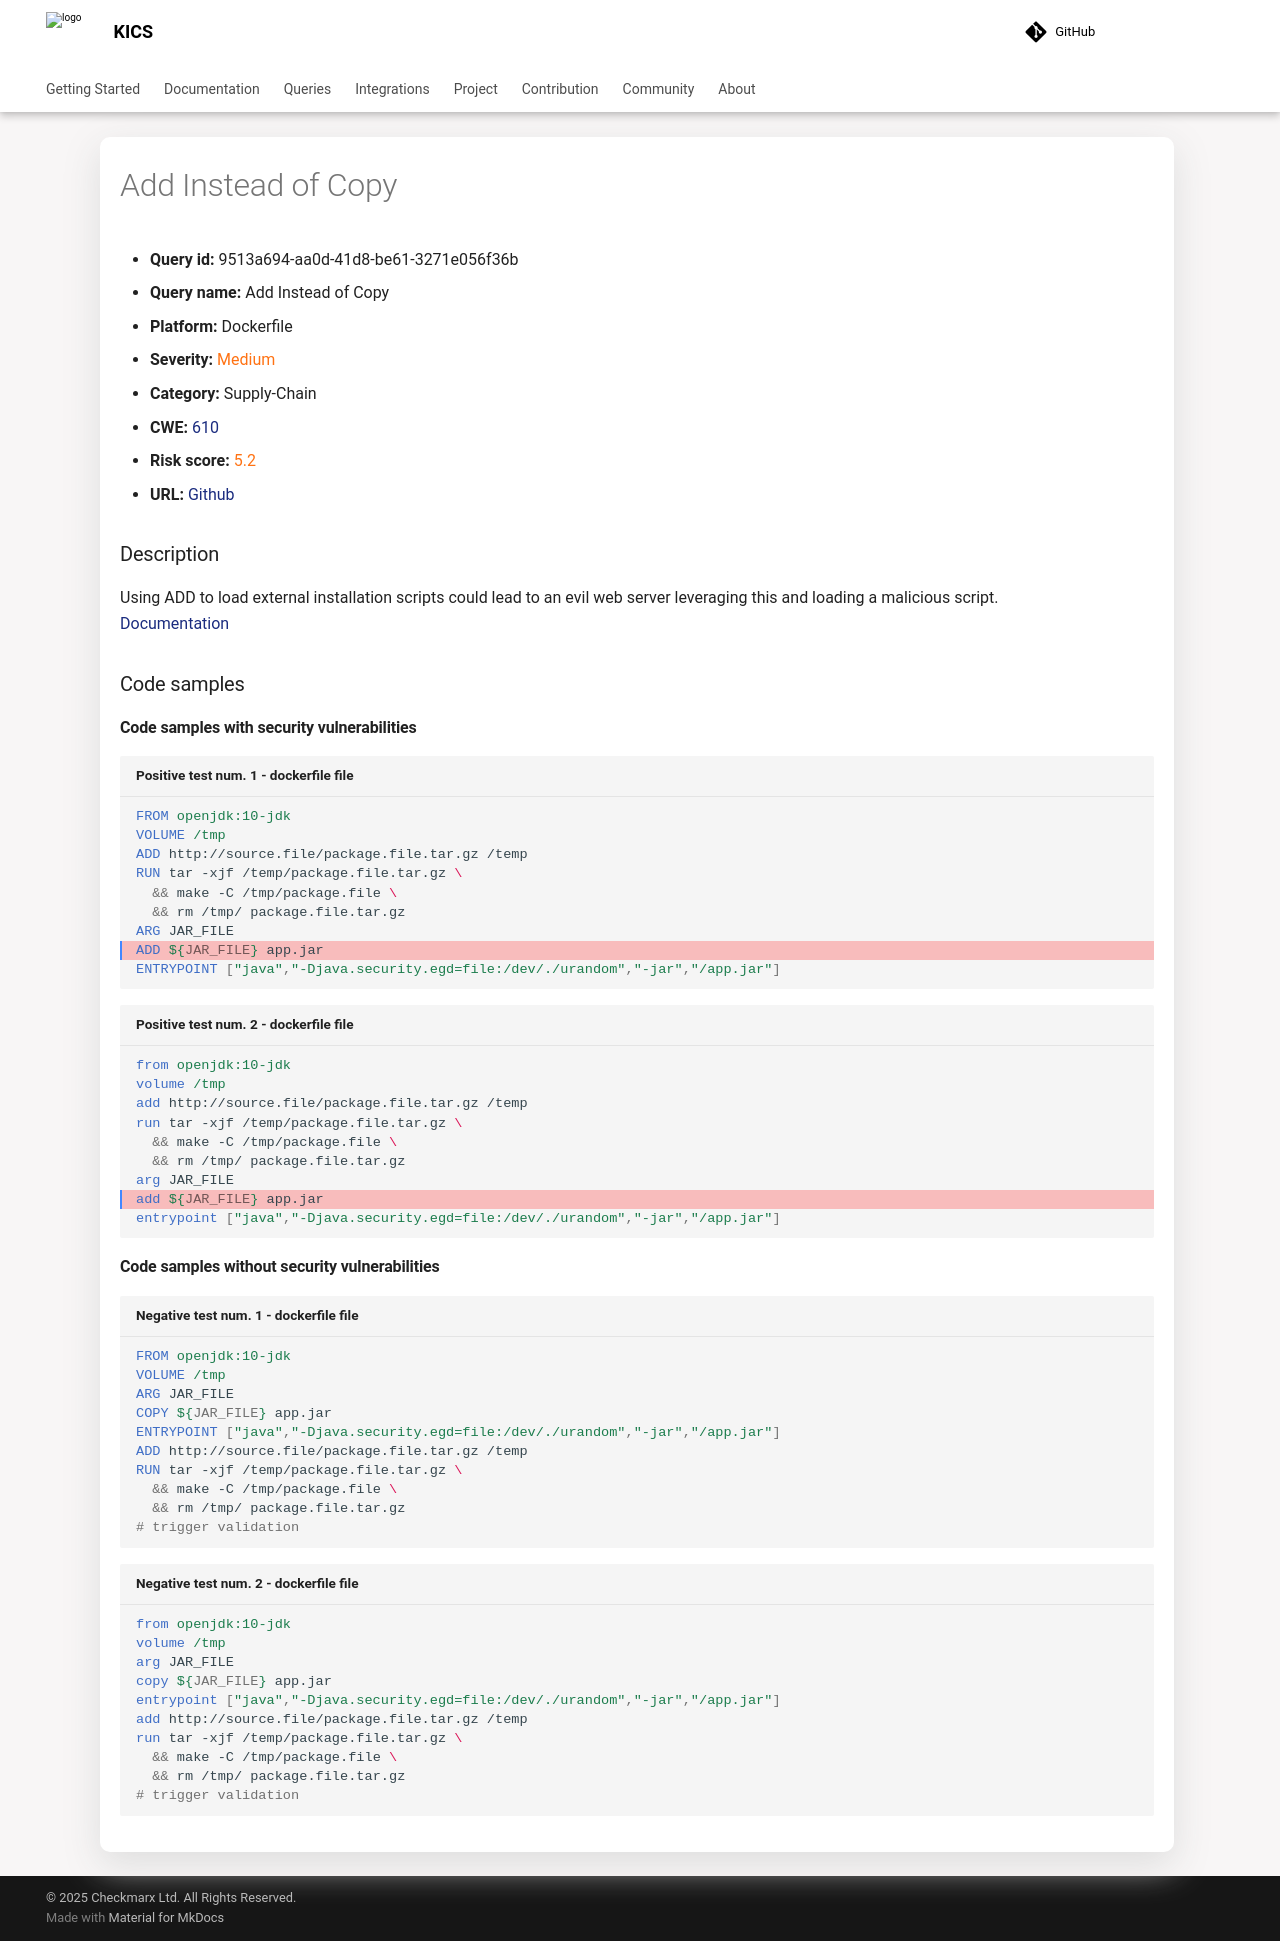

repository: Checkmarx/kics · page: 2.2.1/queries/dockerfile-queries/9513a694-aa0d-41d8-be61-3271e056f36b/index.html · generator: mkdocs

---
title: Add Instead of Copy
hide:
  toc: true
  navigation: true
---

<style>
  .highlight .hll {
    background-color: #ff171742;
  }
  .md-content {
    max-width: 1100px;
    margin: 0 auto;
  }
</style>

-   **Query id:** 9513a694-aa0d-41d8-be61-3271e056f36b
-   **Query name:** Add Instead of Copy
-   **Platform:** Dockerfile
-   **Severity:** <span style="color:#ff7213">Medium</span>
-   **Category:** Supply-Chain
-   **CWE:** <a href="https://cwe.mitre.org/data/definitions/610.html" onclick="newWindowOpenerSafe(event, 'https://cwe.mitre.org/data/definitions/610.html')">610</a>
-   **Risk score:** <span style="color:#ff7213">5.2</span>
-   **URL:** [Github](https://github.com/Checkmarx/kics/tree/master/assets/queries/dockerfile/add_instead_of_copy)

### Description
Using ADD to load external installation scripts could lead to an evil web server leveraging this and loading a malicious script.<br>
[Documentation](https://docs.docker.com/engine/reference/builder/#add)

### Code samples
#### Code samples with security vulnerabilities
```dockerfile title="Positive test num. 1 - dockerfile file" hl_lines="8"
FROM openjdk:10-jdk
VOLUME /tmp
ADD http://source.file/package.file.tar.gz /temp
RUN tar -xjf /temp/package.file.tar.gz \
  && make -C /tmp/package.file \
  && rm /tmp/ package.file.tar.gz
ARG JAR_FILE
ADD ${JAR_FILE} app.jar
ENTRYPOINT ["java","-Djava.security.egd=file:/dev/./urandom","-jar","/app.jar"]

```
```dockerfile title="Positive test num. 2 - dockerfile file" hl_lines="8"
from openjdk:10-jdk
volume /tmp
add http://source.file/package.file.tar.gz /temp
run tar -xjf /temp/package.file.tar.gz \
  && make -C /tmp/package.file \
  && rm /tmp/ package.file.tar.gz
arg JAR_FILE
add ${JAR_FILE} app.jar
entrypoint ["java","-Djava.security.egd=file:/dev/./urandom","-jar","/app.jar"]

```


#### Code samples without security vulnerabilities
```dockerfile title="Negative test num. 1 - dockerfile file"
FROM openjdk:10-jdk
VOLUME /tmp
ARG JAR_FILE
COPY ${JAR_FILE} app.jar
ENTRYPOINT ["java","-Djava.security.egd=file:/dev/./urandom","-jar","/app.jar"]
ADD http://source.file/package.file.tar.gz /temp
RUN tar -xjf /temp/package.file.tar.gz \
  && make -C /tmp/package.file \
  && rm /tmp/ package.file.tar.gz
# trigger validation

```
```dockerfile title="Negative test num. 2 - dockerfile file"
from openjdk:10-jdk
volume /tmp
arg JAR_FILE
copy ${JAR_FILE} app.jar
entrypoint ["java","-Djava.security.egd=file:/dev/./urandom","-jar","/app.jar"]
add http://source.file/package.file.tar.gz /temp
run tar -xjf /temp/package.file.tar.gz \
  && make -C /tmp/package.file \
  && rm /tmp/ package.file.tar.gz
# trigger validation

```
